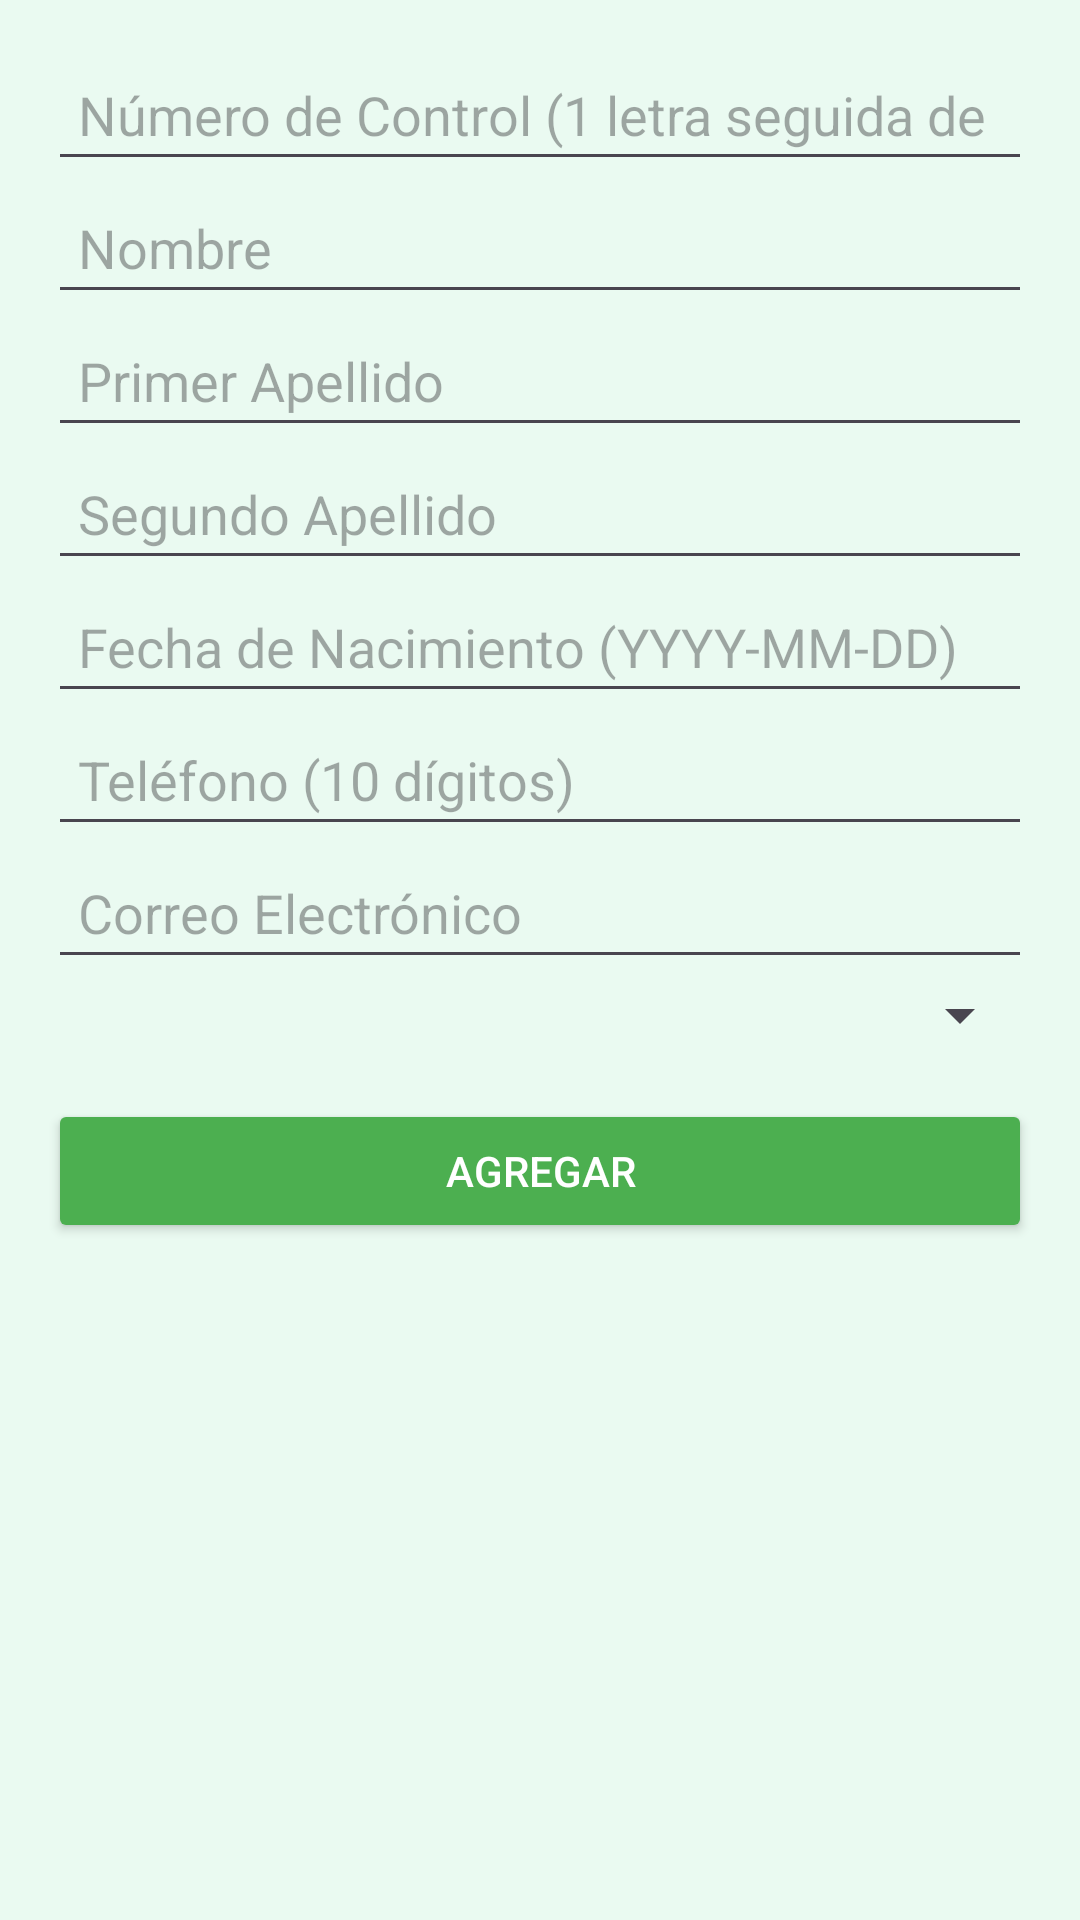

Layout XML and referenced resources for this Android screen:
<!-- AndroidManifest.xml: application theme Theme.Proyecto_Tutorias -->
<!-- res/layout/activity_altas.xml -->
<ScrollView
    xmlns:android="http://schemas.android.com/apk/res/android"
    android:layout_width="match_parent"
    android:layout_height="match_parent"
    android:background="#eafaf1"
    android:padding="16dp">

    <LinearLayout
        android:layout_width="match_parent"
        android:layout_height="wrap_content"
        android:orientation="vertical">

        
        <TextView
            android:id="@+id/alerta_exito"
            android:layout_width="match_parent"
            android:layout_height="wrap_content"
            android:background="#28a745"
            android:padding="10dp"
            android:text="Registro agregado correctamente"
            android:textColor="#FFFFFF"
            android:visibility="gone" />

        <TextView
            android:id="@+id/alerta_error"
            android:layout_width="match_parent"
            android:layout_height="wrap_content"
            android:background="#FF0000"
            android:padding="10dp"
            android:text="Error al validar los datos"
            android:textColor="#FFFFFF"
            android:visibility="gone" />

        
        <EditText
            android:id="@+id/input_num_control"
            android:layout_width="match_parent"
            android:layout_height="wrap_content"
            android:hint="Número de Control (1 letra seguida de 8 números)"
            android:inputType="text"
            android:maxLength="9"
            android:padding="10dp" />

        <EditText
            android:id="@+id/input_nombre"
            android:layout_width="match_parent"
            android:layout_height="wrap_content"
            android:hint="Nombre"
            android:inputType="textPersonName"
            android:maxLength="50"
            android:padding="10dp" />

        <EditText
            android:id="@+id/input_primer_apellido"
            android:layout_width="match_parent"
            android:layout_height="wrap_content"
            android:hint="Primer Apellido"
            android:inputType="textPersonName"
            android:maxLength="50"
            android:padding="10dp" />

        <EditText
            android:id="@+id/input_segundo_apellido"
            android:layout_width="match_parent"
            android:layout_height="wrap_content"
            android:hint="Segundo Apellido"
            android:inputType="textPersonName"
            android:maxLength="50"
            android:padding="10dp" />

        <EditText
            android:id="@+id/input_fecha_nacimiento"
            android:layout_width="match_parent"
            android:layout_height="wrap_content"
            android:hint="Fecha de Nacimiento (YYYY-MM-DD)"
            android:inputType="date"
            android:padding="10dp" />

        <EditText
            android:id="@+id/input_telefono"
            android:layout_width="match_parent"
            android:layout_height="wrap_content"
            android:hint="Teléfono (10 dígitos)"
            android:inputType="phone"
            android:maxLength="10"
            android:padding="10dp" />

        <EditText
            android:id="@+id/input_email"
            android:layout_width="match_parent"
            android:layout_height="wrap_content"
            android:hint="Correo Electrónico"
            android:inputType="textEmailAddress"
            android:maxLength="100"
            android:padding="10dp" />

        <Spinner
            android:id="@+id/input_carrera"
            android:layout_width="match_parent"
            android:layout_height="wrap_content"
            android:spinnerMode="dropdown" />

        <Button
            android:id="@+id/btn_agregar"
            android:layout_width="match_parent"
            android:layout_height="wrap_content"
            android:backgroundTint="#4CAF50"
            android:text="AGREGAR"
            android:textColor="#FFFFFF"
            android:padding="10dp"
            android:layout_marginTop="16dp" />
    </LinearLayout>
</ScrollView>
<!-- resources referenced by this layout -->
<resources>
  <style name="Theme.Proyecto_Tutorias" parent="Base.Theme.Proyecto_Tutorias" />
  <style name="Base.Theme.Proyecto_Tutorias" parent="Theme.Material3.DayNight.NoActionBar">
          
          
      </style>
</resources>
